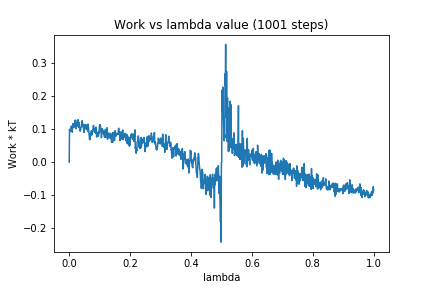

Data behind this chart, as committed beside it:
0, 0.0
1, 0.09899
2, 0.09237
3, 0.09439
4, 0.0961
5, 0.09422
6, 0.1005
7, 0.1089
8, 0.09933
9, 0.1062
10, 0.09044
11, 0.1071
12, 0.1158
13, 0.1051
14, 0.1156
15, 0.1046
16, 0.1145
17, 0.1131
18, 0.1174
19, 0.1264
20, 0.114
21, 0.1265
22, 0.1012
23, 0.1038
24, 0.1111
25, 0.1132
26, 0.1193
27, 0.1095
28, 0.1193
29, 0.1282
30, 0.1138
31, 0.1047
32, 0.1198
33, 0.1153
34, 0.1066
35, 0.09834
36, 0.09345
37, 0.09545
38, 0.102
39, 0.1038
40, 0.1058
41, 0.1198
42, 0.1172
43, 0.1256
44, 0.1092
45, 0.1146
46, 0.1068
47, 0.1021
48, 0.09293
49, 0.0894
50, 0.1086
51, 0.1125
52, 0.1035
53, 0.1132
54, 0.1004
55, 0.1045
56, 0.1118
57, 0.1113
58, 0.09922
59, 0.1028
60, 0.09607
... 940 more rows
